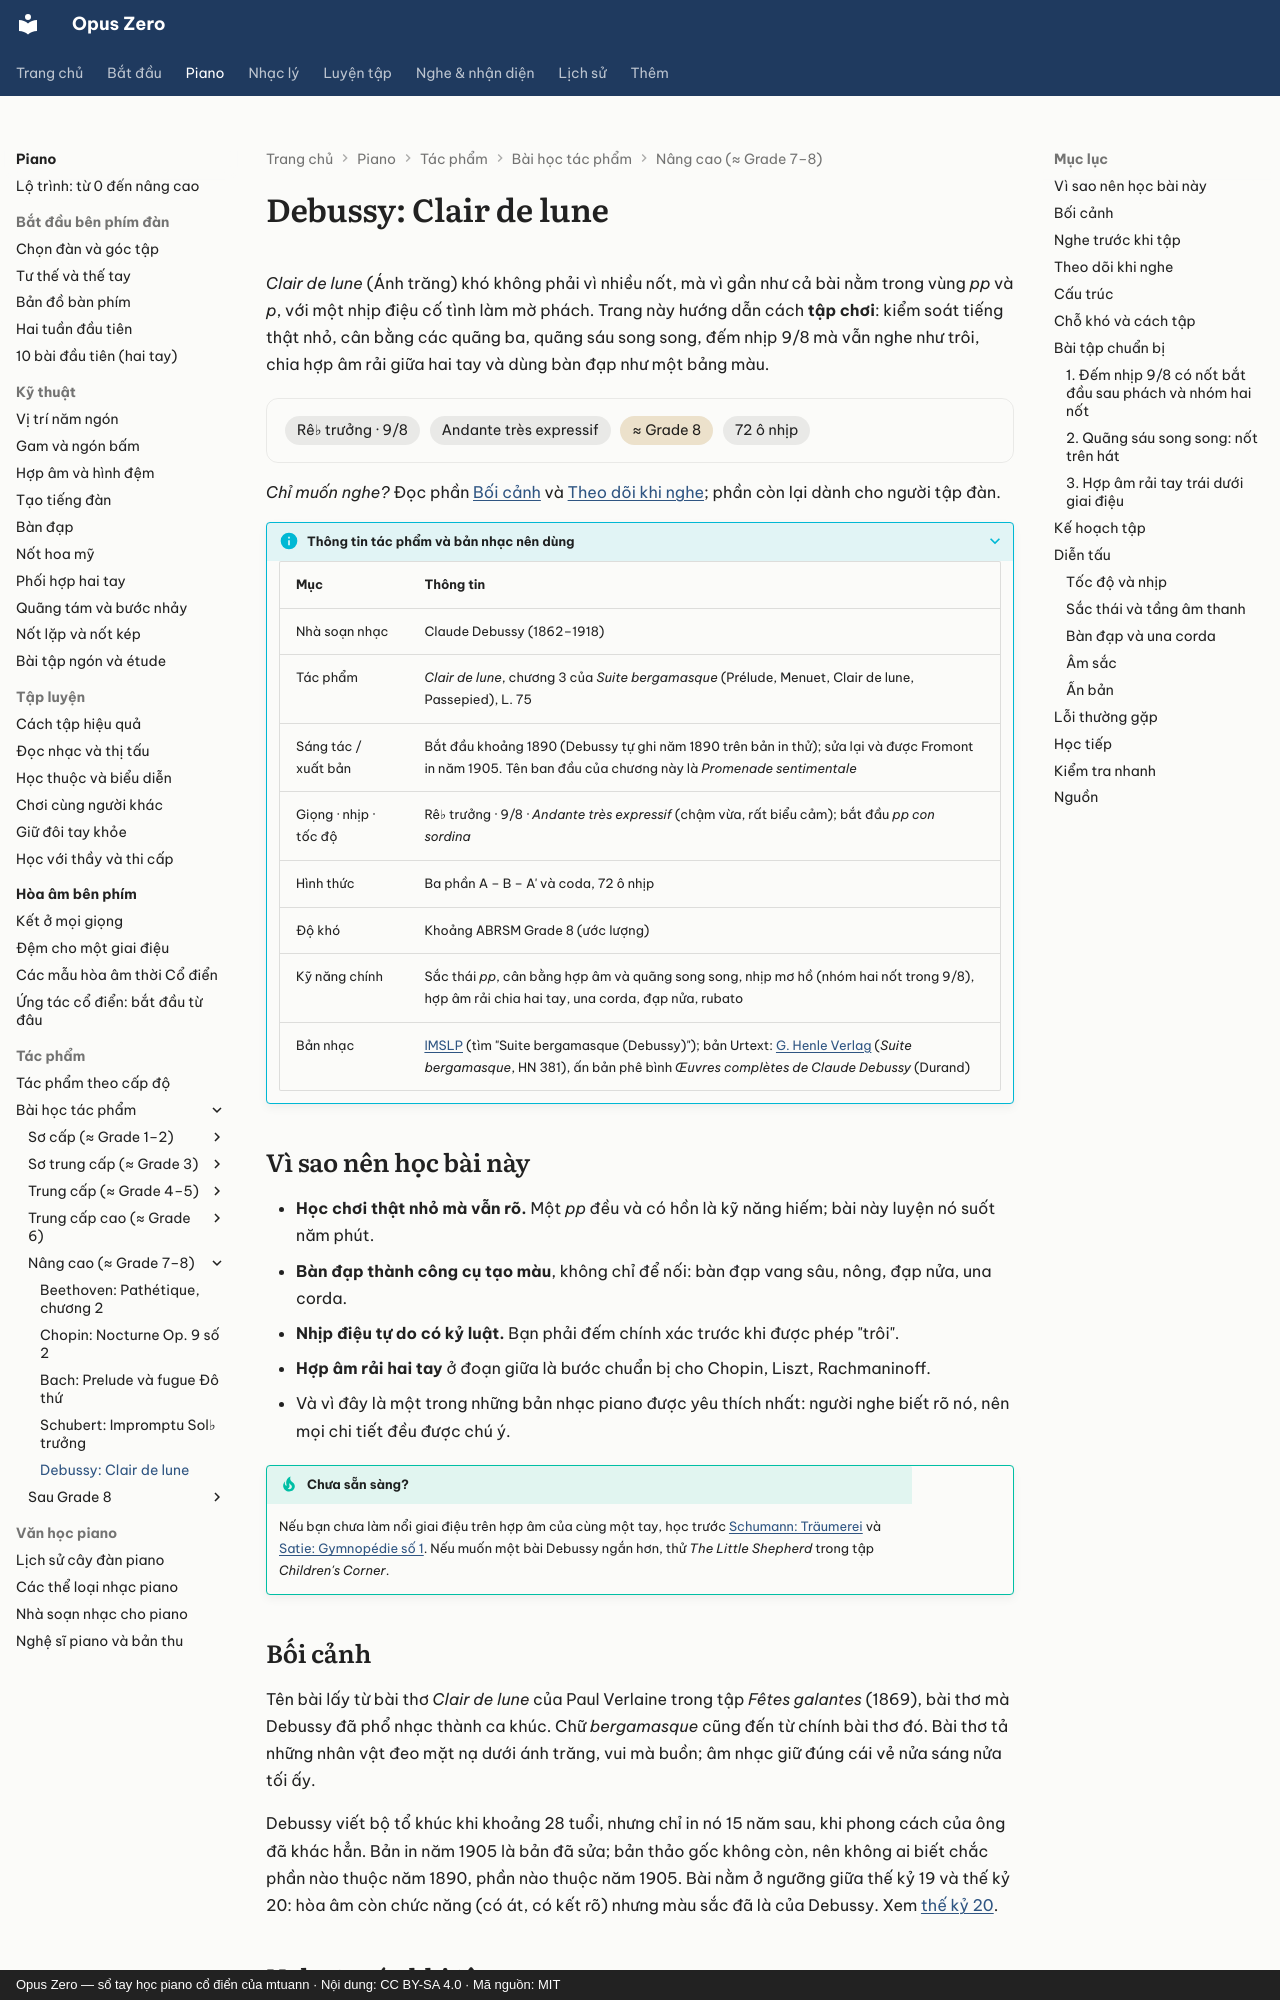

repository: mtuann/opus-zero · page: piano/tac-pham/debussy-clair-de-lune/index.html · generator: mkdocs · copyright: Opus Zero — sổ tay học piano cổ điển của mtuann · Nội dung: CC BY-SA 4.0 · Mã nguồn: MIT

# Debussy: Clair de lune

*Clair de lune* (Ánh trăng) khó không phải vì nhiều nốt, mà vì gần như cả bài nằm trong vùng *pp* và *p*, với một nhịp điệu cố tình làm mờ phách. Trang này hướng dẫn cách **tập chơi**: kiểm soát tiếng thật nhỏ, cân bằng các quãng ba, quãng sáu song song, đếm nhịp 9/8 mà vẫn nghe như trôi, chia hợp âm rải giữa hai tay và dùng bàn đạp như một bảng màu.

<div class="oz-piece" markdown>
<span class="oz-chip">Rê♭ trưởng · 9/8</span> <span class="oz-chip">Andante très expressif</span> <span class="oz-chip oz-chip--level">≈ Grade 8</span> <span class="oz-chip">72 ô nhịp</span>
</div>

*Chỉ muốn nghe?* Đọc phần [Bối cảnh](#boi-canh) và [Theo dõi khi nghe](#theo-doi-khi-nghe); phần còn lại dành cho người tập đàn.

??? info oz-piece-info "Thông tin tác phẩm và bản nhạc nên dùng"

    | Mục | Thông tin |
    |---|---|
    | Nhà soạn nhạc | Claude Debussy (1862–1918) |
    | Tác phẩm | *Clair de lune*, chương 3 của *Suite bergamasque* (Prélude, Menuet, Clair de lune, Passepied), L. 75 |
    | Sáng tác / xuất bản | Bắt đầu khoảng 1890 (Debussy tự ghi năm 1890 trên bản in thử); sửa lại và được Fromont in năm 1905. Tên ban đầu của chương này là *Promenade sentimentale* |
    | Giọng · nhịp · tốc độ | Rê♭ trưởng · 9/8 · *Andante très expressif* (chậm vừa, rất biểu cảm); bắt đầu *pp con sordina* |
    | Hình thức | Ba phần A – B – A' và coda, 72 ô nhịp |
    | Độ khó | Khoảng ABRSM Grade 8 (ước lượng) |
    | Kỹ năng chính | Sắc thái *pp*, cân bằng hợp âm và quãng song song, nhịp mơ hồ (nhóm hai nốt trong 9/8), hợp âm rải chia hai tay, una corda, đạp nửa, rubato |
    | Bản nhạc | [IMSLP](https://imslp.org/) (tìm "Suite bergamasque (Debussy)"); bản Urtext: [G. Henle Verlag](https://www.henle.de/) (*Suite bergamasque*, HN 381), ấn bản phê bình *Œuvres complètes de Claude Debussy* (Durand) |

## Vì sao nên học bài này

- **Học chơi thật nhỏ mà vẫn rõ.** Một *pp* đều và có hồn là kỹ năng hiếm; bài này luyện nó suốt năm phút.
- **Bàn đạp thành công cụ tạo màu**, không chỉ để nối: bàn đạp vang sâu, nông, đạp nửa, una corda.
- **Nhịp điệu tự do có kỷ luật.** Bạn phải đếm chính xác trước khi được phép "trôi".
- **Hợp âm rải hai tay** ở đoạn giữa là bước chuẩn bị cho Chopin, Liszt, Rachmaninoff.
- Và vì đây là một trong những bản nhạc piano được yêu thích nhất: người nghe biết rõ nó, nên mọi chi tiết đều được chú ý.

!!! tip "Chưa sẵn sàng?"
    Nếu bạn chưa làm nổi giai điệu trên hợp âm của cùng một tay, học trước [Schumann: Träumerei](schumann-traumerei.md) và [Satie: Gymnopédie số 1](satie-gymnopedie.md). Nếu muốn một bài Debussy ngắn hơn, thử *The Little Shepherd* trong tập *Children's Corner*.

## Bối cảnh

Tên bài lấy từ bài thơ *Clair de lune* của Paul Verlaine trong tập *Fêtes galantes* (1869), bài thơ mà Debussy đã phổ nhạc thành ca khúc. Chữ *bergamasque* cũng đến từ chính bài thơ đó. Bài thơ tả những nhân vật đeo mặt nạ dưới ánh trăng, vui mà buồn; âm nhạc giữ đúng cái vẻ nửa sáng nửa tối ấy.

Debussy viết bộ tổ khúc khi khoảng 28 tuổi, nhưng chỉ in nó 15 năm sau, khi phong cách của ông đã khác hẳn. Bản in năm 1905 là bản đã sửa; bản thảo gốc không còn, nên không ai biết chắc phần nào thuộc năm 1890, phần nào thuộc năm 1905. Bài nằm ở ngưỡng giữa thế kỷ 19 và thế kỷ 20: hòa âm còn chức năng (có át, có kết rõ) nhưng màu sắc đã là của Debussy. Xem [thế kỷ 20](../../lich-su/thoi-ky/the-ky-20.md).
